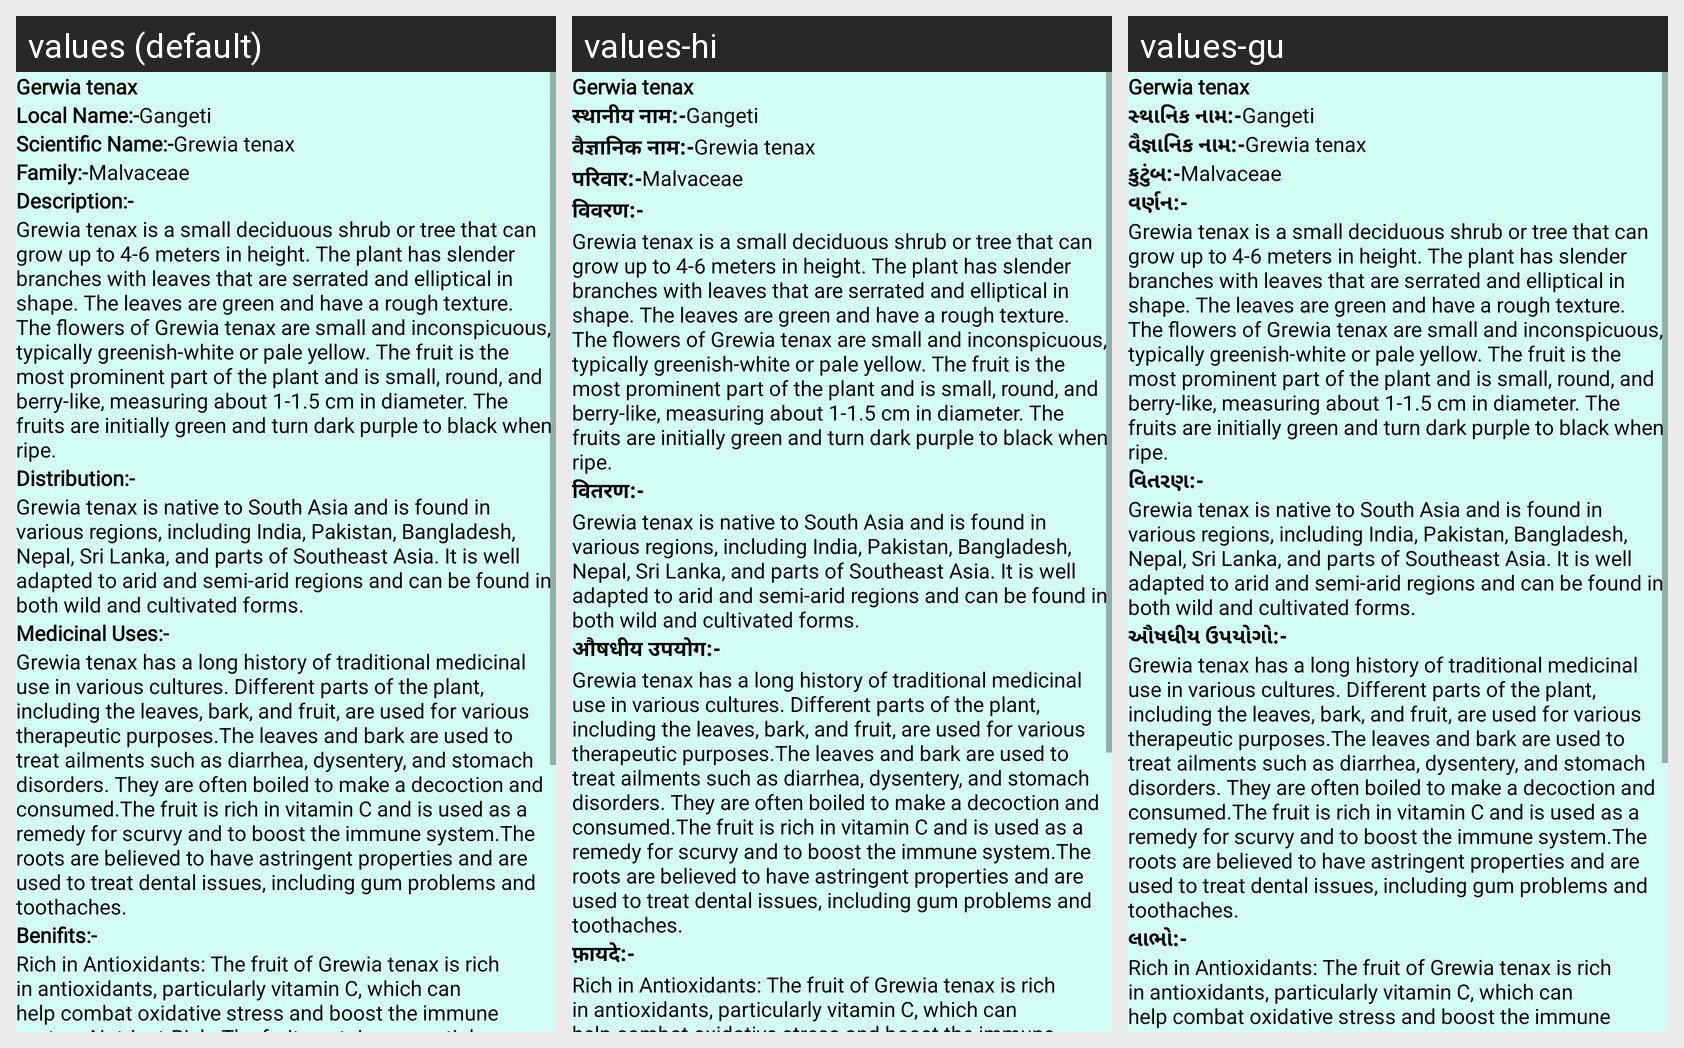

Translations of the strings shown on this Android screen, per locale in the grid:
Android screen res/layout/activity_plant33.xml rendered under 3 locales, left to right: values (default), values-hi, values-gu. Device: Nexus 5 (rendered at 1080×1920; each locale shown at half size, 540×960, under a caption strip naming it); theme NoActionBar.
Strings drawn on this screen, with the default value and each locale's value (text and hints the layout hard-codes, and strings that could not be matched under every locale, appear in the picture but are not listed):

p33
  values: Gerwia tenax
  values-hi: Gerwia tenax  [not translated; the default value is used]
  values-gu: Gerwia tenax  [not translated; the default value is used]

Local_name
  values: Local Name:-
  values-hi: स्थानीय नाम:-
  values-gu: સ્થાનિક નામ:-

l33
  values: Gangeti
  values-hi: Gangeti  [not translated; the default value is used]
  values-gu: Gangeti  [not translated; the default value is used]

scientific_name
  values: Scientific Name:-
  values-hi: वैज्ञानिक नाम:-
  values-gu: વૈજ્ઞાનિક નામ:-

s33
  values: Grewia tenax
  values-hi: Grewia tenax  [not translated; the default value is used]
  values-gu: Grewia tenax  [not translated; the default value is used]

family
  values: Family:-
  values-hi: परिवार:-
  values-gu: કુટુંબ:-

f33
  values: Malvaceae
  values-hi: Malvaceae  [not translated; the default value is used]
  values-gu: Malvaceae  [not translated; the default value is used]

Description
  values: Description:-
  values-hi: विवरण:-
  values-gu: વર્ણન:-

d33
  values: Grewia tenax is a small deciduous shrub or tree that can grow up to 4-6 meters in height. The plant has slender branches with leaves that are serrated and elliptical in shape. The leaves are green and have a rough texture. The flowers of Grewia tenax are small and inconspicuous, typically greenish-white or pale yellow. The fruit is the most prominent part of the plant and is small, round, and …[clipped]
  values-hi: Grewia tenax is a small deciduous shrub or tree that can grow up to 4-6 meters in height. The plant has slender branches with leaves that are serrated and elliptical in shape. The leaves are green and have a rough texture. The flowers of Grewia tenax are small and inconspicuous, typically greenish-white or pale yellow. The fruit is the most prominent part of the plant and is small, round, and …[clipped]  [not translated; the default value is used]
  values-gu: Grewia tenax is a small deciduous shrub or tree that can grow up to 4-6 meters in height. The plant has slender branches with leaves that are serrated and elliptical in shape. The leaves are green and have a rough texture. The flowers of Grewia tenax are small and inconspicuous, typically greenish-white or pale yellow. The fruit is the most prominent part of the plant and is small, round, and …[clipped]  [not translated; the default value is used]

Distribution
  values: Distribution:-
  values-hi: वितरण:-
  values-gu: વિતરણ:-

dt33
  values: Grewia tenax is native to South Asia and is found in various regions, including India, Pakistan, Bangladesh, Nepal, Sri Lanka, and parts of Southeast Asia. It is well adapted to arid and semi-arid regions and can be found in both wild and cultivated forms.
  values-hi: Grewia tenax is native to South Asia and is found in various regions, including India, Pakistan, Bangladesh, Nepal, Sri Lanka, and parts of Southeast Asia. It is well adapted to arid and semi-arid regions and can be found in both wild and cultivated forms.  [not translated; the default value is used]
  values-gu: Grewia tenax is native to South Asia and is found in various regions, including India, Pakistan, Bangladesh, Nepal, Sri Lanka, and parts of Southeast Asia. It is well adapted to arid and semi-arid regions and can be found in both wild and cultivated forms.  [not translated; the default value is used]

Medicinal_uses
  values: Medicinal Uses:-
  values-hi: औषधीय उपयोग:-
  values-gu: ઔષધીય ઉપયોગો:-

m33
  values: Grewia tenax has a long history of traditional medicinal use in various cultures. Different parts of the plant, including the leaves, bark, and fruit, are used for various therapeutic purposes.The leaves and bark are used to treat ailments such as diarrhea, dysentery, and stomach disorders. They are often boiled to make a decoction and consumed.The fruit is rich in vitamin C and is used as a …[clipped]
  values-hi: Grewia tenax has a long history of traditional medicinal use in various cultures. Different parts of the plant, including the leaves, bark, and fruit, are used for various therapeutic purposes.The leaves and bark are used to treat ailments such as diarrhea, dysentery, and stomach disorders. They are often boiled to make a decoction and consumed.The fruit is rich in vitamin C and is used as a …[clipped]  [not translated; the default value is used]
  values-gu: Grewia tenax has a long history of traditional medicinal use in various cultures. Different parts of the plant, including the leaves, bark, and fruit, are used for various therapeutic purposes.The leaves and bark are used to treat ailments such as diarrhea, dysentery, and stomach disorders. They are often boiled to make a decoction and consumed.The fruit is rich in vitamin C and is used as a …[clipped]  [not translated; the default value is used]

Benifits
  values: Benifits:-
  values-hi: फ़ायदे:-
  values-gu: લાભો:-

b33
  values: Rich in Antioxidants: The fruit of Grewia tenax is rich in antioxidants, particularly vitamin C, which can help combat oxidative stress and boost the immune system.Nutrient-Rich: The fruit contains essential nutrients such as vitamins and minerals, making it a valuable addition to the diet in regions where it grows.Diarrhea Treatment: The plant's leaves and bark have astringent properties and are …[clipped]
  values-hi: Rich in Antioxidants: The fruit of Grewia tenax is rich in antioxidants, particularly vitamin C, which can help combat oxidative stress and boost the immune system.Nutrient-Rich: The fruit contains essential nutrients such as vitamins and minerals, making it a valuable addition to the diet in regions where it grows.Diarrhea Treatment: The plant's leaves and bark have astringent properties and are …[clipped]  [not translated; the default value is used]
  values-gu: Rich in Antioxidants: The fruit of Grewia tenax is rich in antioxidants, particularly vitamin C, which can help combat oxidative stress and boost the immune system.Nutrient-Rich: The fruit contains essential nutrients such as vitamins and minerals, making it a valuable addition to the diet in regions where it grows.Diarrhea Treatment: The plant's leaves and bark have astringent properties and are …[clipped]  [not translated; the default value is used]
